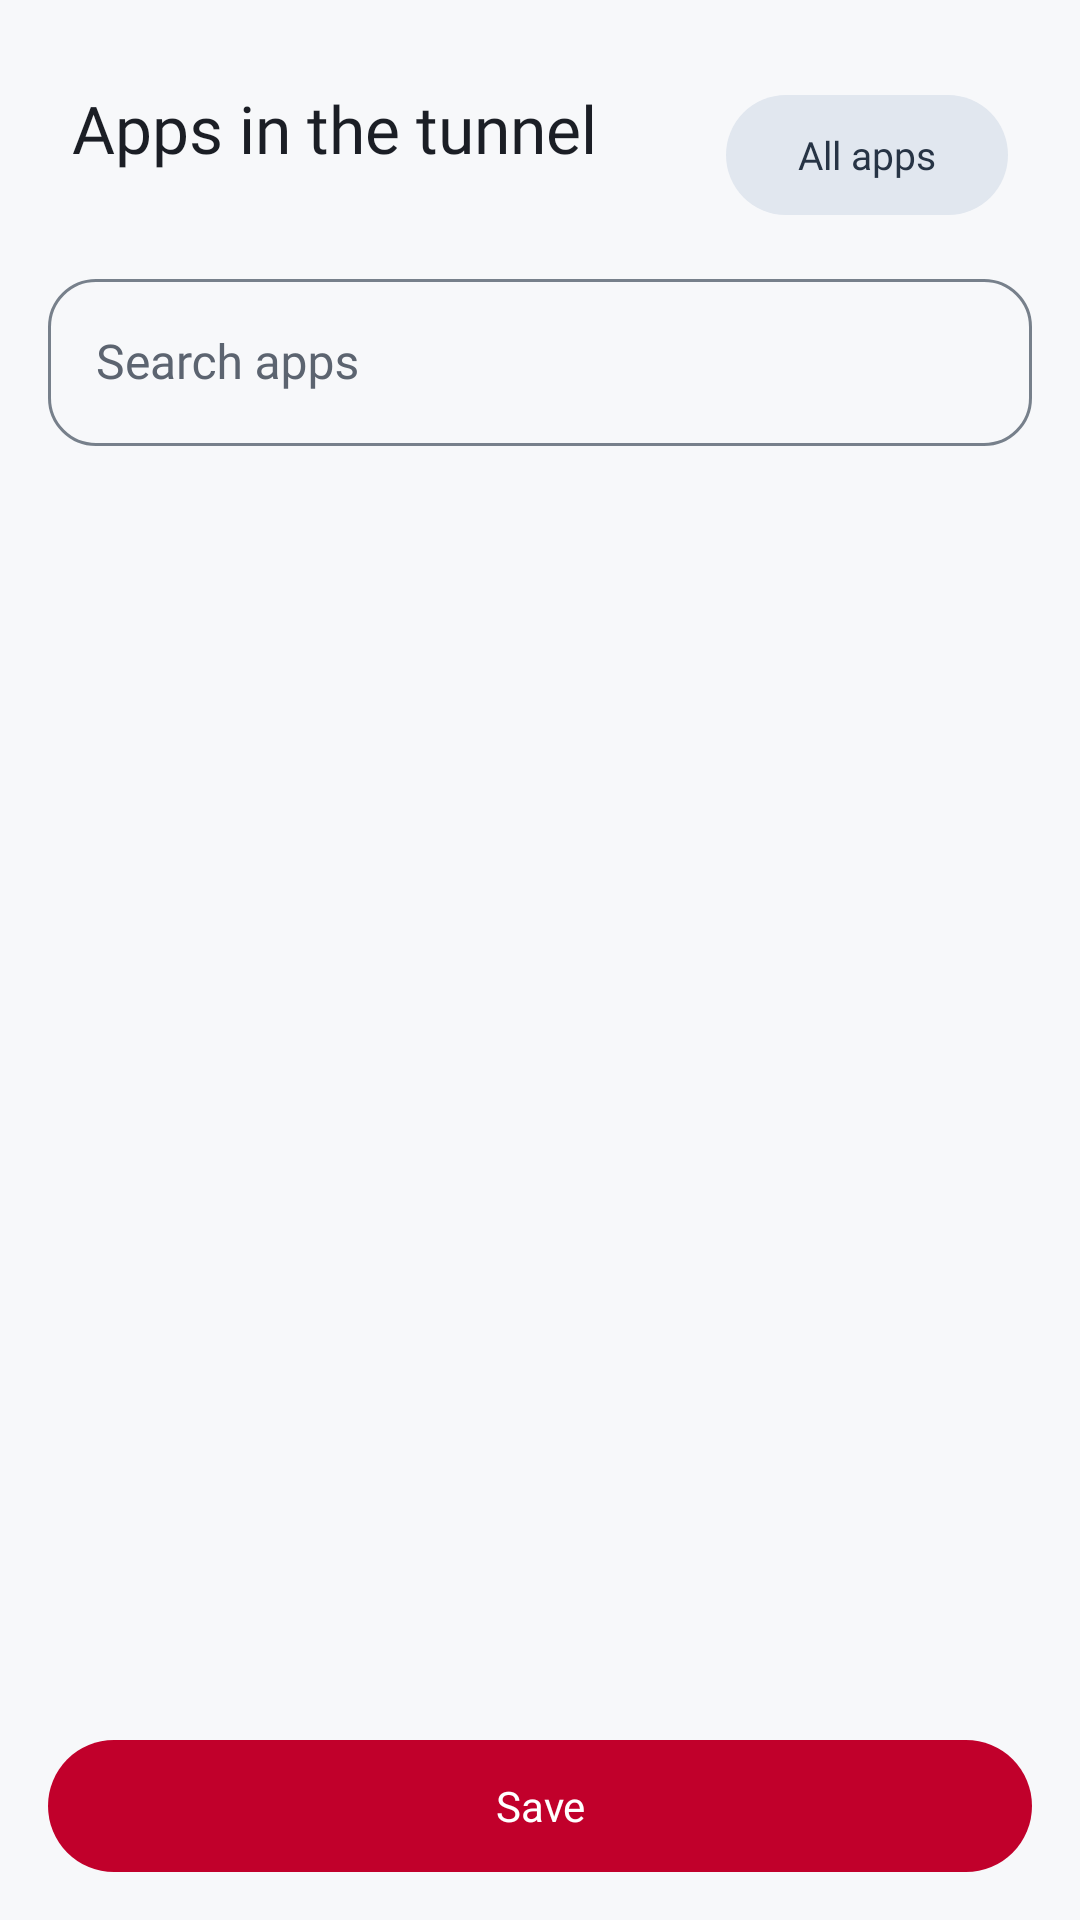

Write the Android layout XML for this screen, with the resource values it uses.
<!-- AndroidManifest.xml: application theme AppTheme -->
<!-- res/layout/sheet_app_picker.xml -->
<?xml version="1.0" encoding="utf-8"?>
<LinearLayout xmlns:android="http://schemas.android.com/apk/res/android"
    xmlns:app="http://schemas.android.com/apk/res-auto"
    android:layout_width="match_parent"
    android:layout_height="match_parent"
    android:orientation="vertical"
    android:paddingBottom="12dp">

    <View
        android:layout_width="44dp"
        android:layout_height="4dp"
        android:layout_gravity="center_horizontal"
        android:layout_marginTop="12dp"
        android:background="@drawable/bg_sheet_handle" />

    <LinearLayout
        android:layout_width="match_parent"
        android:layout_height="wrap_content"
        android:gravity="center_vertical"
        android:orientation="horizontal"
        android:paddingStart="24dp"
        android:paddingTop="12dp"
        android:paddingEnd="24dp">

        <LinearLayout
            android:layout_width="0dp"
            android:layout_height="wrap_content"
            android:layout_weight="1"
            android:orientation="vertical">

            <TextView
                android:layout_width="wrap_content"
                android:layout_height="wrap_content"
                android:text="@string/apps"
                android:textAppearance="@style/TextAppearance.Gozar.TitleLarge"
                android:textColor="?attr/colorOnSurface" />

            <TextView
                android:id="@+id/appCount"
                android:layout_width="wrap_content"
                android:layout_height="wrap_content"
                android:layout_marginTop="@dimen/stack_gap"
                android:textAppearance="@style/TextAppearance.Gozar.BodySmall"
                android:textColor="?attr/colorOnSurfaceVariant" />
        </LinearLayout>

        <com.google.android.material.button.MaterialButton
            android:id="@+id/appAll"
            style="@style/Widget.Material3.Button.TonalButton"
            android:layout_width="wrap_content"
            android:layout_height="40dp"
            android:insetTop="0dp"
            android:insetBottom="0dp"
            android:text="@string/apps_all"
            android:textSize="13sp" />
    </LinearLayout>

    <com.google.android.material.textfield.TextInputLayout
        android:id="@+id/appSearchBox"
        style="@style/Widget.Material3.TextInputLayout.OutlinedBox"
        android:layout_width="match_parent"
        android:layout_height="wrap_content"
        android:layout_marginStart="16dp"
        android:layout_marginTop="12dp"
        android:layout_marginEnd="16dp"
        android:hint="@string/apps_search"
        app:boxCornerRadiusBottomEnd="16dp"
        app:boxCornerRadiusBottomStart="16dp"
        app:boxCornerRadiusTopEnd="16dp"
        app:boxCornerRadiusTopStart="16dp"
        app:startIconDrawable="@drawable/ic_search">

        <com.google.android.material.textfield.TextInputEditText
            android:id="@+id/appSearch"
            android:layout_width="match_parent"
            android:layout_height="wrap_content"
            android:imeOptions="actionSearch"
            android:inputType="text"
            android:maxLines="1" />
    </com.google.android.material.textfield.TextInputLayout>

    <TextView
        android:id="@+id/appEmpty"
        android:layout_width="match_parent"
        android:layout_height="wrap_content"
        android:gravity="center"
        android:padding="28dp"
        android:text="@string/apps_none"
        android:textAppearance="@style/TextAppearance.Gozar.BodyMedium"
        android:textColor="?attr/colorOnSurfaceVariant"
        android:visibility="gone" />

    <LinearLayout
        android:id="@+id/appsLoading"
        android:layout_width="match_parent"
        android:layout_height="0dp"
        android:layout_weight="1"
        android:gravity="center"
        android:orientation="vertical"
        android:visibility="gone">

        <com.google.android.material.progressindicator.CircularProgressIndicator
            android:layout_width="40dp"
            android:layout_height="40dp"
            android:indeterminate="true"
            app:indicatorColor="?attr/colorPrimary" />

        <TextView
            android:layout_width="wrap_content"
            android:layout_height="wrap_content"
            android:layout_marginTop="16dp"
            android:text="@string/apps_loading"
            android:textAppearance="@style/TextAppearance.Gozar.BodyMedium"
            android:textColor="?attr/colorOnSurfaceVariant" />
    </LinearLayout>

    <androidx.recyclerview.widget.RecyclerView
        android:id="@+id/appList"
        android:layout_width="match_parent"
        android:layout_height="0dp"
        android:layout_marginTop="8dp"
        android:layout_weight="1"
        android:clipToPadding="false"
        android:nestedScrollingEnabled="true"
        android:paddingBottom="8dp"
        android:scrollbars="vertical" />

    <com.google.android.material.button.MaterialButton
        android:id="@+id/appSave"
        android:layout_width="match_parent"
        android:layout_height="52dp"
        android:layout_marginStart="16dp"
        android:layout_marginTop="8dp"
        android:layout_marginEnd="16dp"
        android:text="@string/routing_save"
        app:cornerRadius="26dp" />
</LinearLayout>
<!-- resources referenced by this layout -->
<resources>
  <dimen name="stack_gap">2dp</dimen>
  <string name="apps">Apps in the tunnel</string>
  <string name="apps_all">All apps</string>
  <string name="apps_loading">Finding installed and system apps…</string>
  <string name="apps_none">No apps were found on this device.</string>
  <string name="apps_search">Search apps</string>
  <string name="routing_save">Save</string>
  <color name="m3_primary">#C1002B</color>
  <color name="m3_on_primary">#FFFFFF</color>
  <color name="m3_primary_container">#FFDADF</color>
  <color name="m3_on_primary_container">#3F0013</color>
  <color name="m3_inverse_primary">#FFB2BE</color>
  <color name="m3_secondary">#546071</color>
  <color name="m3_on_secondary">#FFFFFF</color>
  <color name="m3_secondary_container">#E1E7EF</color>
  <color name="m3_on_secondary_container">#273445</color>
  <color name="m3_tertiary">#8A5000</color>
  <color name="m3_on_tertiary">#FFFFFF</color>
  <color name="m3_tertiary_container">#FFDDB8</color>
  <color name="m3_on_tertiary_container">#2C1600</color>
  <color name="m3_error">#B3261E</color>
  <color name="m3_on_error">#FFFFFF</color>
  <color name="m3_error_container">#FF574B</color>
  <color name="m3_on_error_container">#3A0906</color>
  <color name="m3_surface">#F7F8FA</color>
  <color name="m3_on_surface">#1B1E25</color>
  <color name="m3_surface_variant">#E6E9EF</color>
  <color name="m3_on_surface_variant">#5C6470</color>
  <color name="m3_surface_container_lowest">#FFFFFF</color>
  <color name="m3_surface_container_low">#FFFFFF</color>
  <color name="m3_surface_container">#F0F2F6</color>
  <color name="m3_surface_container_high">#E9ECF2</color>
  <color name="m3_surface_container_highest">#E2E6ED</color>
  <color name="m3_surface_bright">#FAFBFD</color>
  <color name="m3_surface_dim">#DFE3EA</color>
  <color name="m3_inverse_surface">#30343B</color>
  <color name="m3_inverse_on_surface">#F1F2F5</color>
  <color name="m3_outline">#77808B</color>
  <color name="m3_outline_variant">#D4D9E1</color>
  <color name="m3_ripple">#1FC1002B</color>
  <style name="ShapeAppearance.Gozar.ExtraSmall" parent="">
          <item name="cornerFamily">rounded</item>
          <item name="cornerSize">4dp</item>
      </style>
  <style name="ShapeAppearance.Gozar.Small" parent="">
          <item name="cornerFamily">rounded</item>
          <item name="cornerSize">12dp</item>
      </style>
  <style name="ShapeAppearance.Gozar.Medium" parent="">
          <item name="cornerFamily">rounded</item>
          <item name="cornerSize">12dp</item>
      </style>
  <style name="ShapeAppearance.Gozar.Large" parent="">
          <item name="cornerFamily">rounded</item>
          <item name="cornerSize">16dp</item>
      </style>
  <style name="ShapeAppearance.Gozar.ExtraLarge" parent="">
          <item name="cornerFamily">rounded</item>
          <item name="cornerSize">28dp</item>
      </style>
  <style name="ThemeOverlay.Gozar.BottomSheet" parent="ThemeOverlay.Material3.BottomSheetDialog">
          <item name="bottomSheetStyle">@style/Widget.Gozar.BottomSheet</item>
      </style>
  <style name="Gozar.Dialog.Title" parent="MaterialAlertDialog.Material3.Title.Text">
          <item name="android:textAppearance">@style/TextAppearance.Gozar.HeadlineSmall</item>
          <item name="android:textColor">?attr/colorOnSurface</item>
      </style>
  <style name="Gozar.Dialog.Body" parent="MaterialAlertDialog.Material3.Body.Text">
          <item name="android:textAppearance">@style/TextAppearance.Gozar.BodyMedium</item>
          <item name="android:textColor">?attr/colorOnSurfaceVariant</item>
      </style>
  <style name="Gozar.Dialog.Button" parent="Widget.Material3.Button.TextButton.Dialog">
          <item name="android:textAppearance">@style/TextAppearance.Gozar.TitleSmall</item>
          <item name="android:textColor">?attr/colorPrimary</item>
      </style>
</resources>
